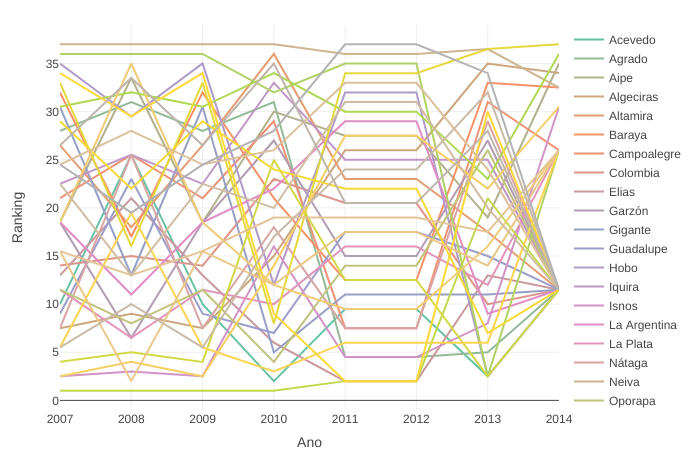

The data file committed next to this chart (first rows):
Municipio, Ano, Ranking
Acevedo, 2007, 10
Agrado, 2007, 28
Aipe, 2007, 18.5
Algeciras, 2007, 7.5
Altamira, 2007, 26.5
Baraya, 2007, 32
Campoalegre, 2007, 21
Colombia, 2007, 14
Elias, 2007, 13
Garzón, 2007, 18.5
Gigante, 2007, 30.5
Guadalupe, 2007, 9
Hobo, 2007, 35
Iquira, 2007, 22.5
Isnos, 2007, 2.5
La Argentina, 2007, 18.5
La Plata, 2007, 11.5
Neiva, 2007, 37
Nátaga, 2007, 7.5
Oporapa, 2007, 11.5
Paicol, 2007, 36
Palermo, 2007, 30.5
Palestina, 2007, 1
Pital, 2007, 4
Pitalito, 2007, 33
Rivera, 2007, 29
Saladoblanco, 2007, 34
San Agustín, 2007, 5.5
Santa Maria, 2007, 2.5
Suaza, 2007, 18.5
Tarqui, 2007, 15.5
Tello, 2007, 15.5
Teruel, 2007, 24.5
Tesalia, 2007, 22.5
Timaná, 2007, 5.5
Villavieja, 2007, 26.5
Yaguará, 2007, 24.5
Acevedo, 2008, 25.5
Agrado, 2008, 31
Aipe, 2008, 33.5
Algeciras, 2008, 9
Altamira, 2008, 18
Baraya, 2008, 17
Campoalegre, 2008, 25.5
Colombia, 2008, 15
Elias, 2008, 21
Garzón, 2008, 6.5
Gigante, 2008, 13
Guadalupe, 2008, 23
Hobo, 2008, 29.5
Iquira, 2008, 25.5
Isnos, 2008, 3
La Argentina, 2008, 11
La Plata, 2008, 6.5
Neiva, 2008, 37
Nátaga, 2008, 25.5
Oporapa, 2008, 8
Paicol, 2008, 36
Palermo, 2008, 32
Palestina, 2008, 1
... 236 more rows
